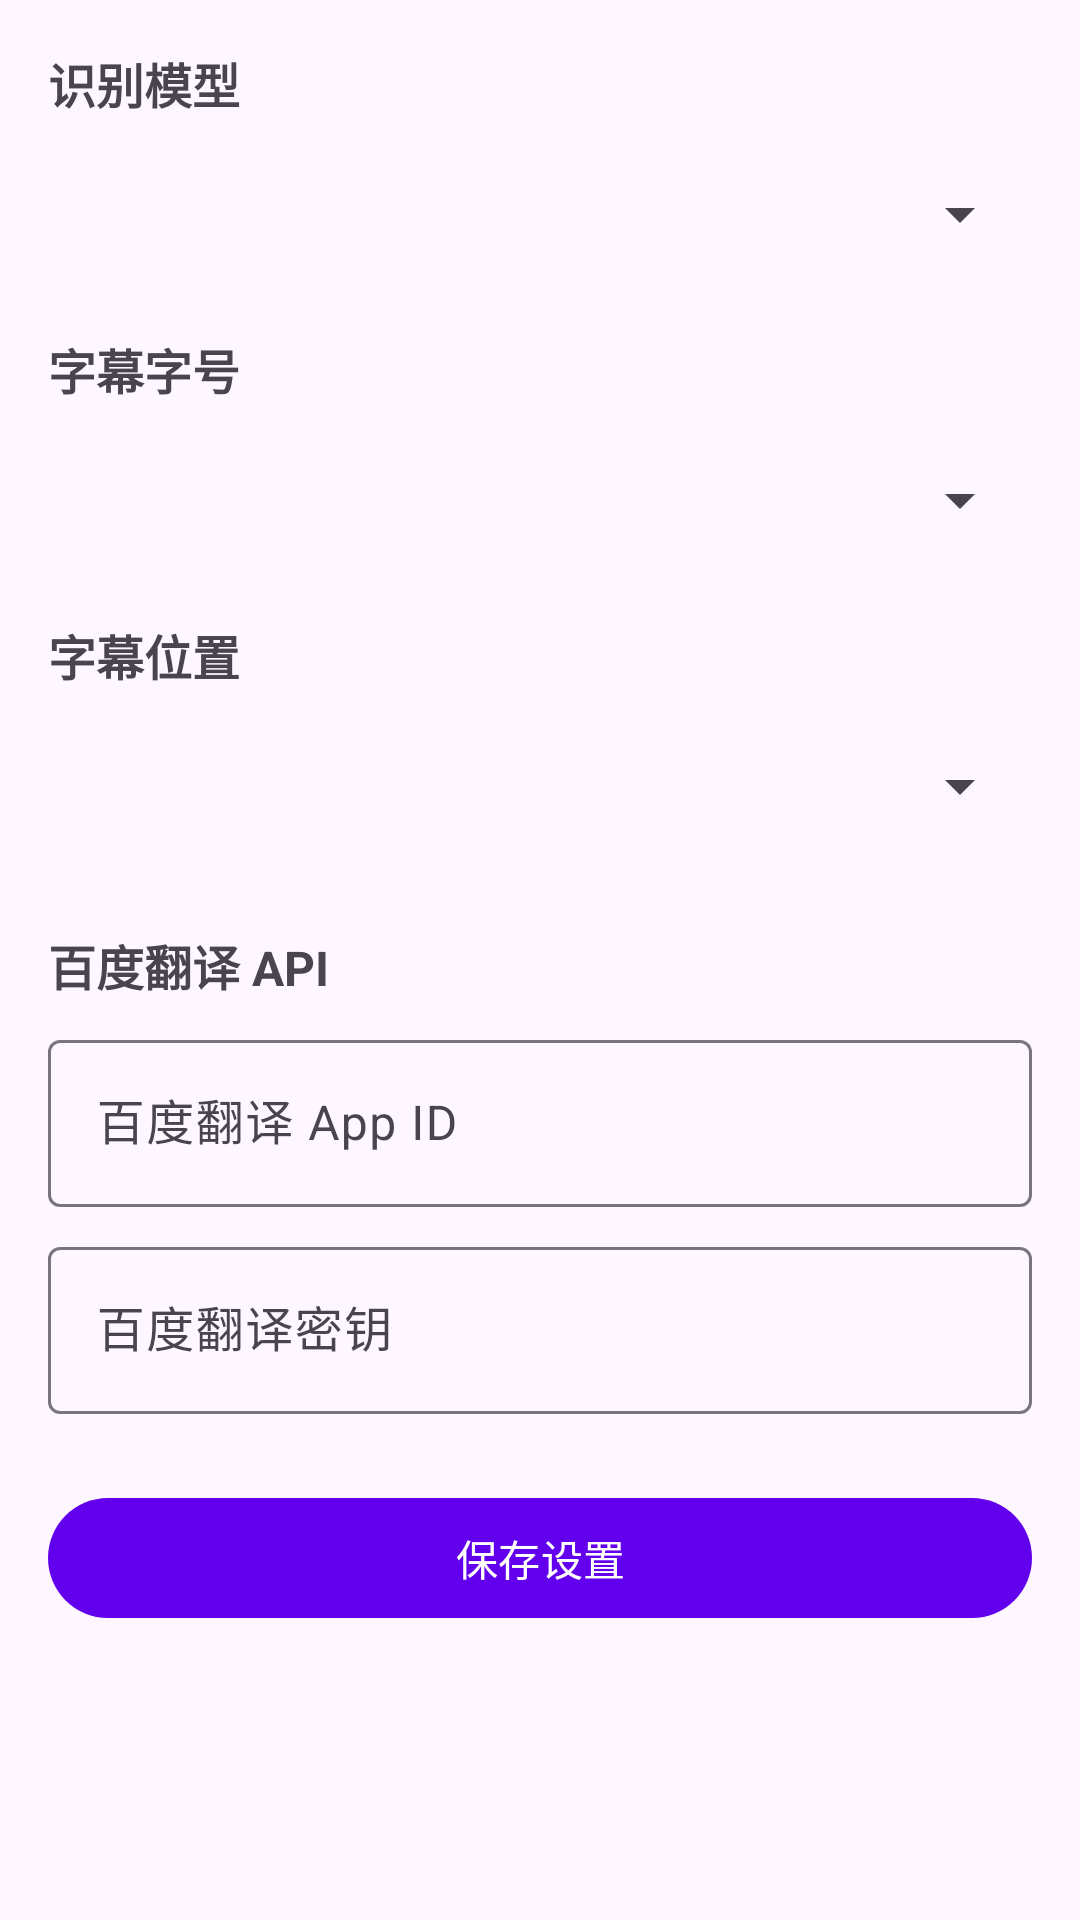

Produce the Android XML layout that renders to this screen, including the resource entries it uses.
<!-- AndroidManifest.xml: application theme Theme.JapaneseSubtitle -->
<!-- res/layout/activity_settings.xml -->
<?xml version="1.0" encoding="utf-8"?>
<ScrollView
    xmlns:android="http://schemas.android.com/apk/res/android"
    android:layout_width="match_parent"
    android:layout_height="match_parent"
    android:padding="16dp">

    <LinearLayout
        android:layout_width="match_parent"
        android:layout_height="wrap_content"
        android:orientation="vertical">

        
        <TextView
            android:layout_width="wrap_content"
            android:layout_height="wrap_content"
            android:text="@string/settings_model"
            android:textSize="16sp"
            android:textStyle="bold" />

        <Spinner
            android:id="@+id/spinnerModel"
            android:layout_width="match_parent"
            android:layout_height="48dp"
            android:layout_marginTop="8dp"
            android:layout_marginBottom="16dp" />

        
        <TextView
            android:layout_width="wrap_content"
            android:layout_height="wrap_content"
            android:text="@string/settings_font_size"
            android:textSize="16sp"
            android:textStyle="bold" />

        <Spinner
            android:id="@+id/spinnerFontSize"
            android:layout_width="match_parent"
            android:layout_height="48dp"
            android:layout_marginTop="8dp"
            android:layout_marginBottom="16dp" />

        
        <TextView
            android:layout_width="wrap_content"
            android:layout_height="wrap_content"
            android:text="@string/settings_overlay_position"
            android:textSize="16sp"
            android:textStyle="bold" />

        <Spinner
            android:id="@+id/spinnerPosition"
            android:layout_width="match_parent"
            android:layout_height="48dp"
            android:layout_marginTop="8dp"
            android:layout_marginBottom="16dp" />

        
        <TextView
            android:layout_width="wrap_content"
            android:layout_height="wrap_content"
            android:text="百度翻译 API"
            android:textSize="16sp"
            android:textStyle="bold"
            android:layout_marginTop="8dp" />

        <com.google.android.material.textfield.TextInputLayout
            android:layout_width="match_parent"
            android:layout_height="wrap_content"
            android:layout_marginTop="8dp"
            android:hint="@string/settings_baidu_appid">

            <com.google.android.material.textfield.TextInputEditText
                android:id="@+id/etBaiduAppId"
                android:layout_width="match_parent"
                android:layout_height="wrap_content"
                android:inputType="text" />
        </com.google.android.material.textfield.TextInputLayout>

        <com.google.android.material.textfield.TextInputLayout
            android:layout_width="match_parent"
            android:layout_height="wrap_content"
            android:layout_marginTop="8dp"
            android:hint="@string/settings_baidu_key">

            <com.google.android.material.textfield.TextInputEditText
                android:id="@+id/etBaiduSecretKey"
                android:layout_width="match_parent"
                android:layout_height="wrap_content"
                android:inputType="textPassword" />
        </com.google.android.material.textfield.TextInputLayout>

        <com.google.android.material.button.MaterialButton
            android:id="@+id/btnSave"
            android:layout_width="match_parent"
            android:layout_height="48dp"
            android:text="@string/settings_save"
            android:layout_marginTop="24dp" />

    </LinearLayout>
</ScrollView>
<!-- resources referenced by this layout -->
<resources>
  <string name="settings_baidu_appid">百度翻译 App ID</string>
  <string name="settings_baidu_key">百度翻译密钥</string>
  <string name="settings_font_size">字幕字号</string>
  <string name="settings_model">识别模型</string>
  <string name="settings_overlay_position">字幕位置</string>
  <string name="settings_save">保存设置</string>
  <style name="Theme.JapaneseSubtitle" parent="Theme.Material3.DayNight">
          <item name="colorPrimary">@color/purple_500</item>
          <item name="colorPrimaryVariant">@color/purple_700</item>
          <item name="colorOnPrimary">@color/white</item>
          <item name="colorSecondary">@color/teal_200</item>
          <item name="colorSecondaryVariant">@color/teal_700</item>
          <item name="colorOnSecondary">@color/black</item>
          <item name="android:statusBarColor">@color/purple_700</item>
      </style>
  <color name="purple_500">#FF6200EE</color>
  <color name="purple_700">#FF3700B3</color>
  <color name="white">#FFFFFFFF</color>
  <color name="teal_200">#FF03DAC5</color>
  <color name="teal_700">#FF018786</color>
  <color name="black">#FF000000</color>
</resources>
